Run: headless pygame with SDL's dummy video driver; simulated clock (each Clock.tick advances the game by its frame time, no real sleeping); random seed 0; keys injected as events and as key.get_pressed() state; mouse plan: one left click at the window centre at the start of phase 2, then a move to the lower-right quarter at the start of phase 3.
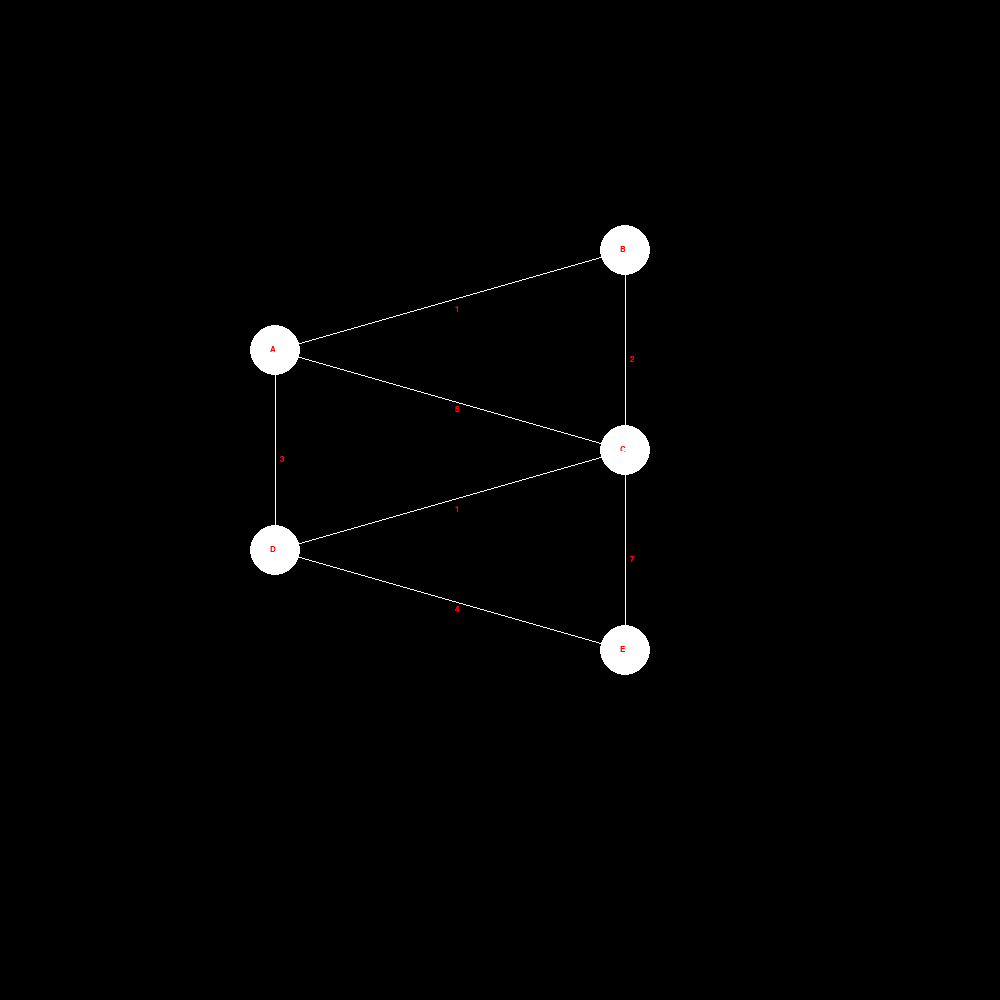
Frame 1 of 4 · flips 1–60 · no input
Frame 2 of 4 · flips 61–180 · clicked the window centre · tapped SPACE, RETURN · held RIGHT (→), D · screen unchanged from frame 1, image omitted
Frame 3 of 4 · flips 181–300 · moved the mouse to the lower-right quarter · held DOWN (↓), S · screen unchanged from frame 2, image omitted
Frame 4 of 4 · flips 301–420 · held LEFT (←), A, UP (↑), W · screen unchanged from frame 3, image omitted

The pygame program that drew these frames:

import pygame
pygame.init()  

# inititalize window
screen = pygame.display.set_mode((1000,1000))    # create window 
pygame.display.set_caption("dijkstra")


# colors
white = (255,255,255)
black = (0,0,0)
green = (0,255,0)
red = (255,0,0)
yellow = (255, 255, 0)


# dummy graph for now, will implement adding your own graph later
my_graph = {
    'A': ([('B', 1), ('C', 5), ('D', 3)], (275, 350)),
    'B': ([('A', 1), ('C', 2)], (625, 250)),
    'C': ([('A', 5), ('B', 2), ('D', 1), ('E', 7)], (625, 450)),
    'D': ([('A', 3), ('C', 1), ('E', 4)], (275, 550)),
    'E': ([('D', 4), ('C', 7)], (625, 650))
} 


# text font
text_font = pygame.font.SysFont('Arial', 12)


# node class
class Node():
    # constructor
    def __init__(self, x, y, radius, color, children):
        self.x = x
        self.y = y
        self.radius = radius
        self.color = color
        self.children = children

    # getters
    def getLoc(self):
        return (self.x, self.y)
    
    def getColor(self):
        return self.color
    
    def getRadius(self):
        return self.radius
    
    def getChildren(self):
        return self.children
    
    # setters
    def setChildren(self, children):
        self.children = children

def drawGraph(graph):
    
    for node in graph: 
        node_pos = graph[node][1]

        # draw edges
        for child in graph[node][0]:
            child_key = child[0]
            child_pos = graph[child_key][1]
            weight = child[1]
            pygame.draw.line(screen, white, node_pos, child_pos)
            
            # find midpoint of line
            if node_pos[0] < child_pos[0]:
                weight_xpos = node_pos[0] + abs(node_pos[0] - child_pos[0])/2
            else:
                weight_xpos = child_pos[0] + abs(node_pos[0] - child_pos[0])/2

            if node_pos[1] < child_pos[1]:
                weight_ypos = node_pos[1] + abs(node_pos[1] - child_pos[1])/2
            else:
                weight_ypos = child_pos[1] + abs(node_pos[1] - child_pos[1])/2

            drawText(str(weight), text_font, red, weight_xpos + 5, weight_ypos + 5)

        # draw nodes
        pygame.draw.circle(screen, white, node_pos, 25)
        drawText(node, text_font, red, node_pos[0] - 5, node_pos[1] - 5)

        
            
    return


def drawText(text, font, color, x, y,):
    img = font.render(text, True, color)
    screen.blit(img, (x,y))

def main(): 
     

    # game loop
    running = True  
    while running:

        screen.fill(black)

        # draw my own graph
        if pygame.mouse.get_pressed()[0] == True:
            mouse_pos = pygame.mouse.get_pos()
            pygame.draw.circle(screen, white, mouse_pos, 25)
            mouse_posStr = str(mouse_pos)
            drawText(mouse_posStr, text_font, red, mouse_pos[0], mouse_pos[1])
       
        drawGraph(my_graph)

        for event in pygame.event.get():
            if event.type == pygame.QUIT:
                running = False

        pygame.display.flip()
    
    pygame.quit()

main()
        
